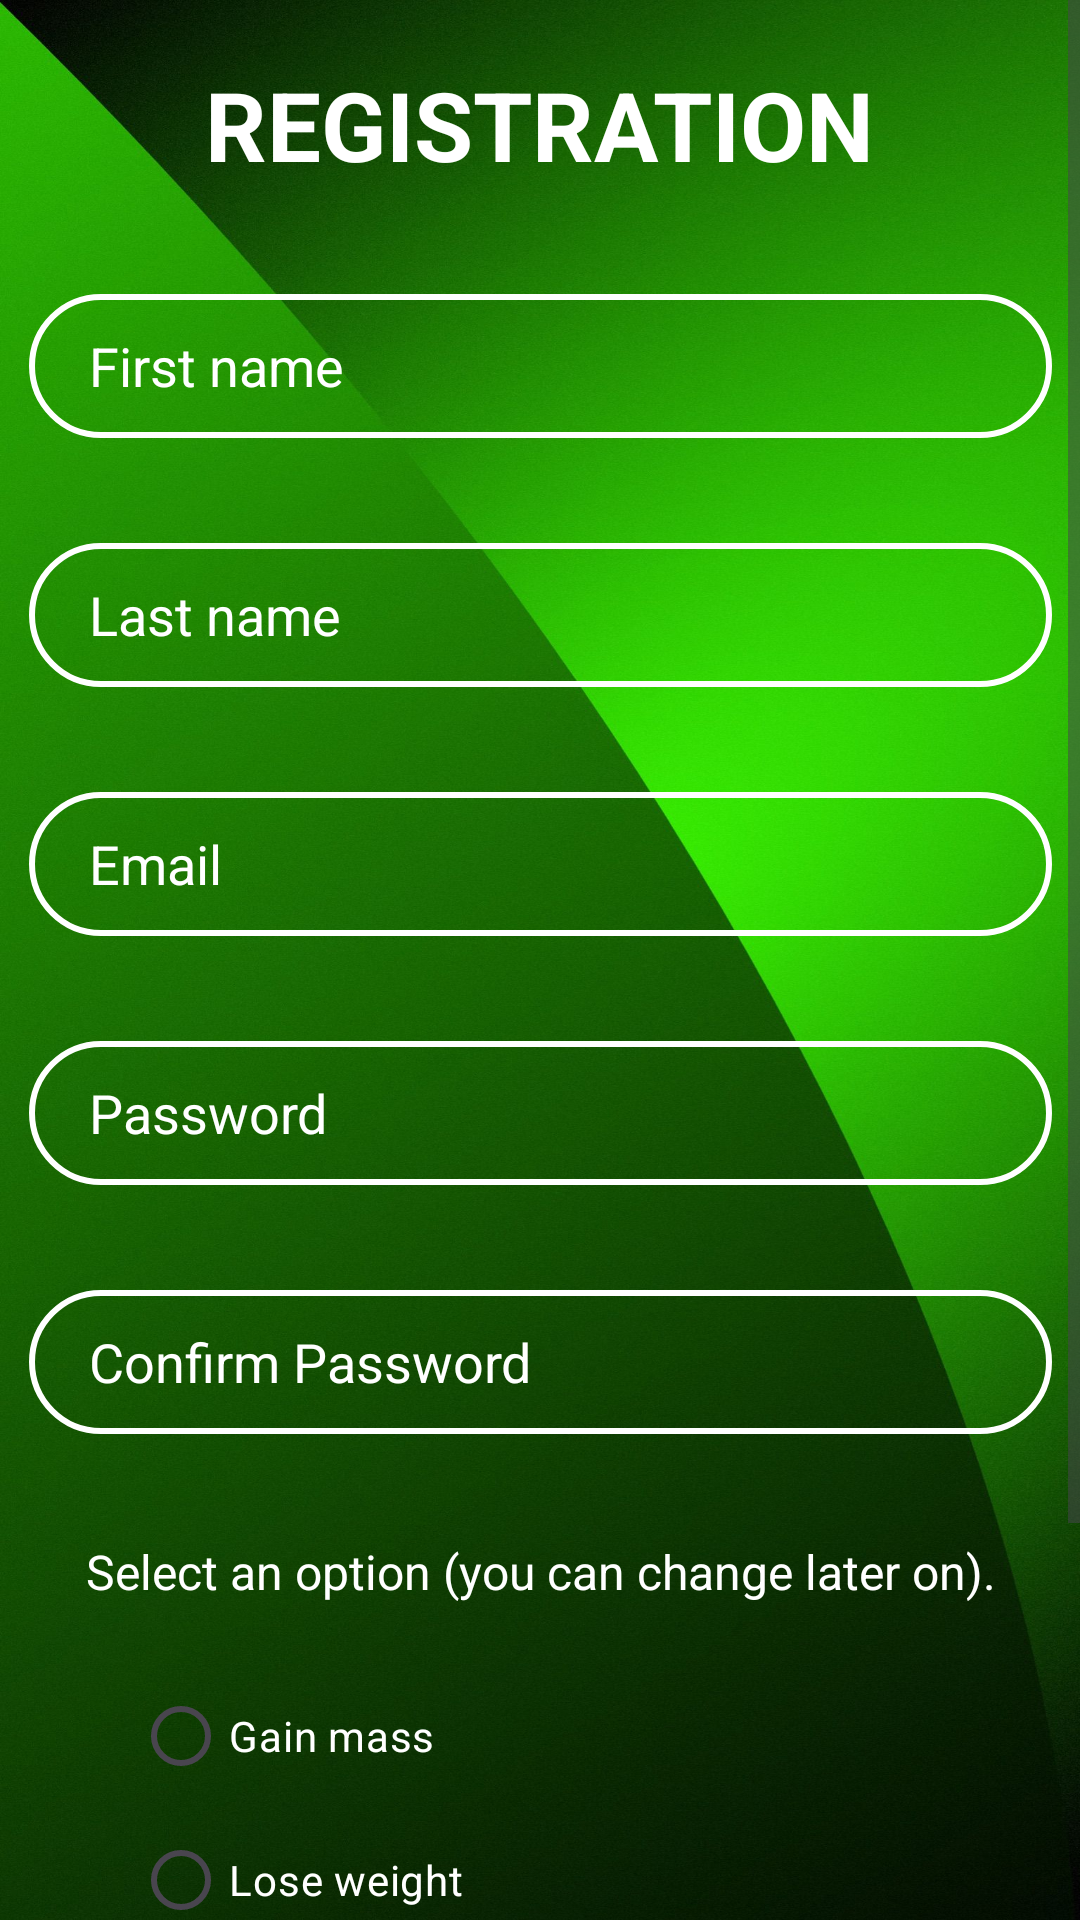

Here is an Android app screen rendered from its layout file. Give the layout XML and the strings, colors and styles it references.
<!-- AndroidManifest.xml: application theme Theme.BodyBoost -->
<!-- res/layout/activity_register.xml -->
<?xml version="1.0" encoding="utf-8"?>
<ScrollView xmlns:android="http://schemas.android.com/apk/res/android"
    xmlns:app="http://schemas.android.com/apk/res-auto"
    xmlns:tools="http://schemas.android.com/tools"
    android:layout_width="match_parent"
    android:layout_height="match_parent"
    android:background="@drawable/exemplo1"
    tools:context=".Register">

    <androidx.constraintlayout.widget.ConstraintLayout
        android:layout_width="match_parent"
        android:layout_height="wrap_content">


        <EditText
            android:id="@+id/registerFNEdit"
            android:layout_width="341dp"
            android:layout_height="wrap_content"
            android:layout_marginTop="35dp"
            android:background="@drawable/input_background"
            android:ems="10"
            android:hint="@string/firstName"
            android:inputType="text"
            android:minHeight="48dp"
            android:paddingLeft="20dp"
            android:paddingTop="10dp"
            android:paddingRight="10dp"
            android:paddingBottom="10dp"
            android:textColor="@color/white"
            android:textColorHint="@color/white"
            app:layout_constraintEnd_toEndOf="@+id/registerTitle"
            app:layout_constraintStart_toStartOf="@+id/registerTitle"
            app:layout_constraintTop_toBottomOf="@+id/registerTitle" />

        <EditText
            android:id="@+id/registerEmailEdit"
            android:layout_width="341dp"
            android:layout_height="wrap_content"
            android:layout_marginTop="35dp"
            android:background="@drawable/input_background"
            android:ems="10"
            android:hint="@string/email"
            android:inputType="textEmailAddress"
            android:minHeight="48dp"
            android:paddingLeft="20dp"
            android:paddingTop="10dp"
            android:paddingRight="10dp"
            android:paddingBottom="10dp"
            android:textColor="@color/white"
            android:textColorHint="@color/white"
            app:layout_constraintEnd_toEndOf="@+id/registerLNEdit"
            app:layout_constraintStart_toStartOf="@+id/registerLNEdit"
            app:layout_constraintTop_toBottomOf="@+id/registerLNEdit" />

        <Button
            android:id="@+id/registerBtnCancel"
            android:layout_width="0dp"
            android:layout_height="wrap_content"
            android:layout_marginStart="60dp"
            android:layout_marginTop="25dp"
            android:layout_marginEnd="60dp"
            android:backgroundTint="@color/redCancel"
            android:onClick="goToLogin"
            android:text="@string/registerCancel"
            app:layout_constraintEnd_toEndOf="@+id/registerBtnRegister"
            app:layout_constraintStart_toStartOf="@+id/registerBtnRegister"
            app:layout_constraintTop_toBottomOf="@+id/registerBtnRegister" />

        <Button
            android:id="@+id/registerBtnRegister"
            android:layout_width="0dp"
            android:layout_height="wrap_content"
            android:layout_marginStart="71dp"
            android:layout_marginTop="35dp"
            android:layout_marginEnd="71dp"
            android:backgroundTint="@color/blue"
            android:text="@string/registerCaps"
            android:textColorHighlight="#C11C1C"
            android:textColorLink="#973636"
            android:textStyle="bold"
            app:layout_constraintEnd_toEndOf="parent"
            app:layout_constraintStart_toStartOf="parent"
            app:layout_constraintTop_toBottomOf="@+id/radioGroup" />

        <EditText
            android:id="@+id/registerPassEdit"
            android:layout_width="341dp"
            android:layout_height="wrap_content"
            android:layout_marginTop="35dp"
            android:background="@drawable/input_background"
            android:ems="10"
            android:hint="@string/password"
            android:inputType="textPassword"
            android:minHeight="48dp"
            android:paddingLeft="20dp"
            android:paddingTop="10dp"
            android:paddingRight="10dp"
            android:paddingBottom="10dp"
            android:textColor="@color/white"
            android:textColorHint="@color/white"
            app:layout_constraintEnd_toEndOf="@+id/registerEmailEdit"
            app:layout_constraintStart_toStartOf="@+id/registerEmailEdit"
            app:layout_constraintTop_toBottomOf="@+id/registerEmailEdit" />

        <TextView
            android:id="@+id/registerTitle"
            android:layout_width="wrap_content"
            android:layout_height="wrap_content"
            android:layout_marginTop="20dp"
            android:text="@string/registration"
            android:textColor="@color/white"
            android:textSize="32sp"
            android:textStyle="bold"
            app:layout_constraintEnd_toEndOf="parent"
            app:layout_constraintStart_toStartOf="parent"
            app:layout_constraintTop_toTopOf="parent" />

        <EditText
            android:id="@+id/registerConfirmPassEdit"
            android:layout_width="341dp"
            android:layout_height="wrap_content"
            android:layout_marginTop="35dp"
            android:background="@drawable/input_background"
            android:ems="10"
            android:hint="@string/confirmPassword"
            android:inputType="textPassword"
            android:minHeight="48dp"
            android:paddingLeft="20dp"
            android:paddingTop="10dp"
            android:paddingRight="10dp"
            android:paddingBottom="10dp"
            android:textColor="@color/white"
            android:textColorHint="@color/white"
            app:layout_constraintEnd_toEndOf="@+id/registerPassEdit"
            app:layout_constraintStart_toStartOf="@+id/registerPassEdit"
            app:layout_constraintTop_toBottomOf="@+id/registerPassEdit" />

        <EditText
            android:id="@+id/registerLNEdit"
            android:layout_width="341dp"
            android:layout_height="wrap_content"
            android:layout_marginTop="35dp"
            android:background="@drawable/input_background"
            android:ems="10"
            android:hint="@string/lastName"
            android:inputType="text"
            android:minHeight="48dp"
            android:paddingLeft="20dp"
            android:paddingTop="10dp"
            android:paddingRight="10dp"
            android:paddingBottom="10dp"
            android:textColor="@color/white"
            android:textColorHint="@color/white"
            app:layout_constraintEnd_toEndOf="@+id/registerFNEdit"
            app:layout_constraintStart_toStartOf="@+id/registerFNEdit"
            app:layout_constraintTop_toBottomOf="@+id/registerFNEdit" />

        <TextView
            android:id="@+id/emailError"
            android:layout_width="wrap_content"
            android:layout_height="0dp"
            android:layout_marginBottom="4dp"
            android:background="#83FFFFFF"
            android:text=""
            android:textColor="@color/redCancel"
            android:textSize="12sp"
            android:textStyle="bold"
            app:layout_constraintBottom_toTopOf="@+id/registerEmailEdit"
            app:layout_constraintEnd_toEndOf="@+id/registerEmailEdit"
            app:layout_constraintStart_toStartOf="@+id/registerEmailEdit" />

        <TextView
            android:id="@+id/confirmPassError"
            android:layout_width="wrap_content"
            android:layout_height="wrap_content"
            android:layout_marginBottom="4dp"
            android:background="#83FFFFFF"
            android:text=""
            android:textColor="@color/redCancel"
            android:textSize="12sp"
            android:textStyle="bold"
            app:layout_constraintBottom_toTopOf="@+id/registerPassEdit"
            app:layout_constraintEnd_toEndOf="@+id/registerPassEdit"
            app:layout_constraintStart_toStartOf="@+id/registerPassEdit" />

        <RadioGroup
            android:id="@+id/radioGroup"
            android:layout_width="190dp"
            android:layout_height="wrap_content"
            android:layout_marginTop="20dp"
            android:layout_marginEnd="82dp"
            app:layout_constraintEnd_toEndOf="@+id/radioTxt"
            app:layout_constraintStart_toStartOf="@+id/radioTxt"
            app:layout_constraintTop_toBottomOf="@+id/radioTxt">

            <RadioButton

                android:id="@+id/radioButton3"
                android:layout_width="match_parent"
                android:layout_height="wrap_content"
                android:text="@string/radioBtn1"
                android:textSize="14sp"
                android:textColor="@color/white" />

            <RadioButton
                android:id="@+id/radioButton4"
                android:layout_width="match_parent"
                android:layout_height="wrap_content"
                android:text="@string/radioBtn2"
                android:textSize="14sp"
                android:textColor="@color/white" />
        </RadioGroup>

        <TextView
            android:id="@+id/radioTxt"
            android:layout_width="wrap_content"
            android:layout_height="wrap_content"
            android:layout_marginTop="35dp"
            android:text="@string/radioBtnTXT"
            android:textColor="@color/white"
            android:textSize="16sp"
            app:layout_constraintEnd_toEndOf="@+id/registerConfirmPassEdit"
            app:layout_constraintStart_toStartOf="@+id/registerConfirmPassEdit"
            app:layout_constraintTop_toBottomOf="@+id/registerConfirmPassEdit" />


    </androidx.constraintlayout.widget.ConstraintLayout>



</ScrollView>
<!-- resources referenced by this layout -->
<resources>
  <color name="blue">#3C68EC</color>
  <color name="redCancel">#CC2626</color>
  <color name="white">#FFFFFFFF</color>
  <!-- drawable exemplo1: jpg bitmap (drawable, 340135 bytes) -->
  <!-- drawable input_background (drawable) -->
  <?xml version="1.0" encoding="utf-8"?>
  <shape xmlns:android="http://schemas.android.com/apk/res/android">
  
      <stroke android:color="@color/white" android:width="2dp"/>
      <corners android:radius="60dp"/>
  </shape>
  <string name="confirmPassword">Confirm Password</string>
  <string name="email">Email</string>
  <string name="firstName">First name</string>
  <string name="lastName">Last name</string>
  <string name="password">Password</string>
  <string name="radioBtn1">Gain mass</string>
  <string name="radioBtn2">Lose weight</string>
  <string name="radioBtnTXT">Select an option (you can change later on).</string>
  <string name="registerCancel">CANCEL</string>
  <string name="registerCaps">REGISTER</string>
  <string name="registration">REGISTRATION</string>
  <style name="Theme.BodyBoost" parent="Base.Theme.BodyBoost" />
  <style name="Base.Theme.BodyBoost" parent="Theme.Material3.DayNight.NoActionBar">
          
           <item name="colorPrimary">@color/teal_200</item>
          <item name="colorPrimaryVariant">@color/light_green</item>
          <item name="colorOnPrimary">@color/white</item>
          
          <item name="colorSecondary">@color/light_green</item>
          <item name="colorSecondaryVariant">@color/light_green</item>
          <item name="colorOnSecondary">@color/black</item>
  
  
  
      </style>
  <color name="teal_200">#03CDBA</color>
  <color name="light_green">#7FDFB9</color>
  <color name="black">#FF000000</color>
</resources>
